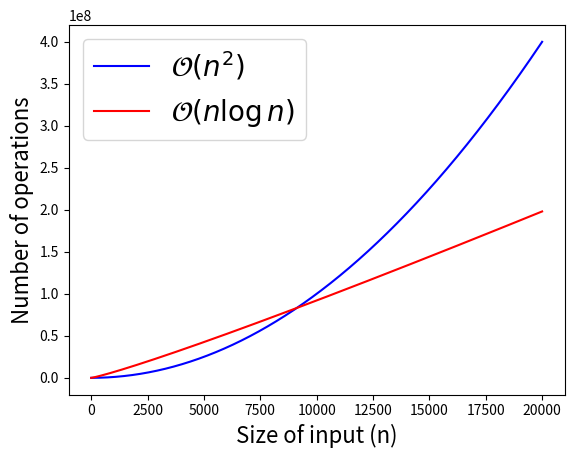

Here is the Python script that generated this plot: (Note: this script raises an exception after producing the figure.)
import numpy as np
import matplotlib.pyplot as plt
%matplotlib inline


def f1(n, k):
    return k*n*n

def f2(n, k):
    return k*n*np.log(n)

n = np.arange(0.1, 20001)
plt.plot(n, f1(n, 1), c='blue')
plt.plot(n, f2(n, 1000), c='red')
plt.xlabel('Size of input (n)', fontsize=16)
plt.ylabel('Number of operations', fontsize=16)
plt.legend(['$\mathcal{O}(n^2)$', '$\mathcal{O}(n \log n)$'], loc='best', fontsize=20);



# Notice how much overhead Python objects have
# A raw integer should be 64 bits or 8 bytes only

import sys
print (sys.getsizeof(1))
print (sys.getsizeof(1234567890123456789012345678901234567890))
print (sys.getsizeof(3.14))
print (sys.getsizeof(3j))
print (sys.getsizeof('a'))
print (sys.getsizeof('hello world'))

print (np.ones((100,100), dtype='byte').nbytes)
print (np.ones((100,100), dtype='i2').nbytes)
print (np.ones((100,100), dtype='int').nbytes) # default is 64 bits or 8 bytes
print (np.ones((100,100), dtype='f4').nbytes)
print (np.ones((100,100), dtype='float').nbytes) # default is 64 bits or 8 bytes
print (np.ones((100,100), dtype='complex').nbytes)

import numpy as np
from scipy import linalg as la
from matplotlib import pyplot as plt

# to limit the printout
%precision 4
np.set_printoptions(suppress=True)


# norm of a vector
v = np.array([1,2])
print (la.norm(v))

# distance between two vectors
w = np.array([1,1])
print (la.norm(v-w))

# inner products 
print (v.dot(w))



print (np.outer(v,w))

# generate 4 sequences of 10 random numbers (flat between 0 and 1)
n, p = 10, 4
v = np.random.random((p,n))
v

np.cov(v)

# compute the mean of each sequence and set the right shape
v_mean= v.mean(1)[:, np.newaxis]
print (v_mean)

# re-center each sequence around its mean
w = v - v_mean
print (w)

# compute the covariance matrix
cov=w.dot(w.T)/(n - 1)
print (cov)

n = 6
M = np.random.randint(100,size=(n,n))
print(M,'\n')
print ('determinant:',la.det(M),'\n')
print ('trace:',M.trace(),'\n')

A = np.array([[1,3,4],[2,1,3],[4,1,2]])
print(A,'\n')

P, L, U = la.lu(A)
print(np.dot(P.T, A),'\n')
print(np.dot(L, U),'\n')
print(P,'\n')
print(L,'\n')
print(U,'\n')

A = np.array([[0,1,1],[2,1,0],[3,4,5]])
print (A)
print(la.det(A),'\n')


l, V = la.eig(A)
print (V)
print (l)
print(np.real_if_close(l))

print(np.dot(V,np.dot(np.diag(np.real_if_close(l)), la.inv(V))),'\n')

from IPython.display import Image
Image("Singular-Value-Decomposition.png")

m, n = 5, 4
A = np.random.randn(m, n) #+ 1.j*np.random.randn(m, n)
print (A,'\n')

U, spectrum, Vt = la.svd(A)

print("shapes:", U.shape,  spectrum.shape, Vt.shape)

print (spectrum,'\n')
print (U,'\n')
print (Vt,'\n')

# Let's verify the definition of SVD by hand
D = np.zeros((m, n))
for i in range(min(m, n)):
    D[i, i] = spectrum[i]
SVD = np.dot(U, np.dot(D, Vt))
print (SVD)
np.allclose(SVD, A)


A = np.array([[3, 2, 0], [1, -1, 0], [0, 5, 1]])
b = np.array([2, 4, -1])
x = la.solve(A, b)
print (x)



np.dot(A, x) == b


# construct a dataset with a skewed 2D distribution
mu = [0,0] # <== zero mean! useful for later
sigma = [[0.6,0.2],[0.2,0.2]] # asymmetric sigmas
n = 1000
X = np.random.multivariate_normal(mu, sigma, n).T

plt.scatter(X[0,:], X[1,:], alpha=0.2)

# the covariance matrix
np.cov(X)

# now find the eigenvectors of the covariance matrix..
#l, V = np.linalg.eig(np.cov(X))
l, V = la.eig(np.cov(X))

print (l)
print (V)

# First recall that V is an orthogonal matrix (and thus its transpose is also its inverse)
V.dot(V.T)

plt.figure(figsize=(10,10))
# the original data distribution
plt.scatter(X[0,:], X[1,:], alpha=0.2)

# a scale factor to emphazise the lines 
scale_factor=3

# draw each eigenvector
for li, vi in zip(l, V.T):
    print (li, vi)
    # the line is defined by means of its beginning and its end 
    plt.plot([0, scale_factor*li*vi[0]], [0, scale_factor*li*vi[1]], 'r-', lw=2)

# fix the size of the axes to have the right visual effect
plt.axis([-3,3,-3,3])
plt.title('Eigenvectors of covariance matrix scaled by eigenvalue.');


l0, V0 = np.linalg.eig(np.dot(X, X.T)/(n-1))
print (l0)
print (V0)

plt.figure(figsize=(10,10))
plt.scatter(X[0,:], X[1,:], alpha=0.2)
for li, vi in zip(l0, V0.T):
    plt.plot([0, scale_factor*li*vi[0]], [0, scale_factor*li*vi[1]], 'r-', lw=2)
plt.axis([-3,3,-3,3]);


# rotate all the data points accordingly to the new base
Xp = np.dot(V0.T, X)


# then plot the rotated dataset and its "axes"
plt.figure(figsize=(10,10))
plt.scatter(Xp[0,:], Xp[1,:], alpha=0.2)
# same eigenvalues as before, assume we rotated properly the data
for li, vi in zip(l0, np.diag([1]*2)):
    plt.plot([0, scale_factor*li*vi[0]], [0, scale_factor*li*vi[1]], 'r-', lw=2)
plt.axis([-3,3,-3,3]);

plt.figure(figsize=(10,10))
Xpp = np.dot(V0, Xp)
plt.scatter(Xpp[0,:], Xpp[1,:], alpha=0.2)
for li, vi in zip(l0, V0.T):
    plt.plot([0, scale_factor*li*vi[0]], [0, scale_factor*li*vi[1]], 'r-', lw=2)
plt.axis([-3,3,-3,3]);

l, V = np.linalg.eig(np.cov(X))
Lambda=np.diag(l)
print (Lambda)
print ("A.trace():", np.cov(X).trace())
print ("Lambda.trace():", Lambda.trace())

print (Lambda[0,0]/Lambda.trace())


U, spectrum, Vt = np.linalg.svd(X)

l_svd = spectrum**2/(n-1)
V_svd = U

plt.figure(figsize=(10,10))
plt.scatter(X[0,:], X[1,:], alpha=0.2)
for li, vi in zip(l_svd, V_svd):
    plt.plot([0, scale_factor*li*vi[0]], [0, scale_factor*li*vi[1]], 'r-', lw=2)
plt.axis([-3,3,-3,3]);


print ("eigendecomposition:",l)
print ("SVD:",l_svd)

